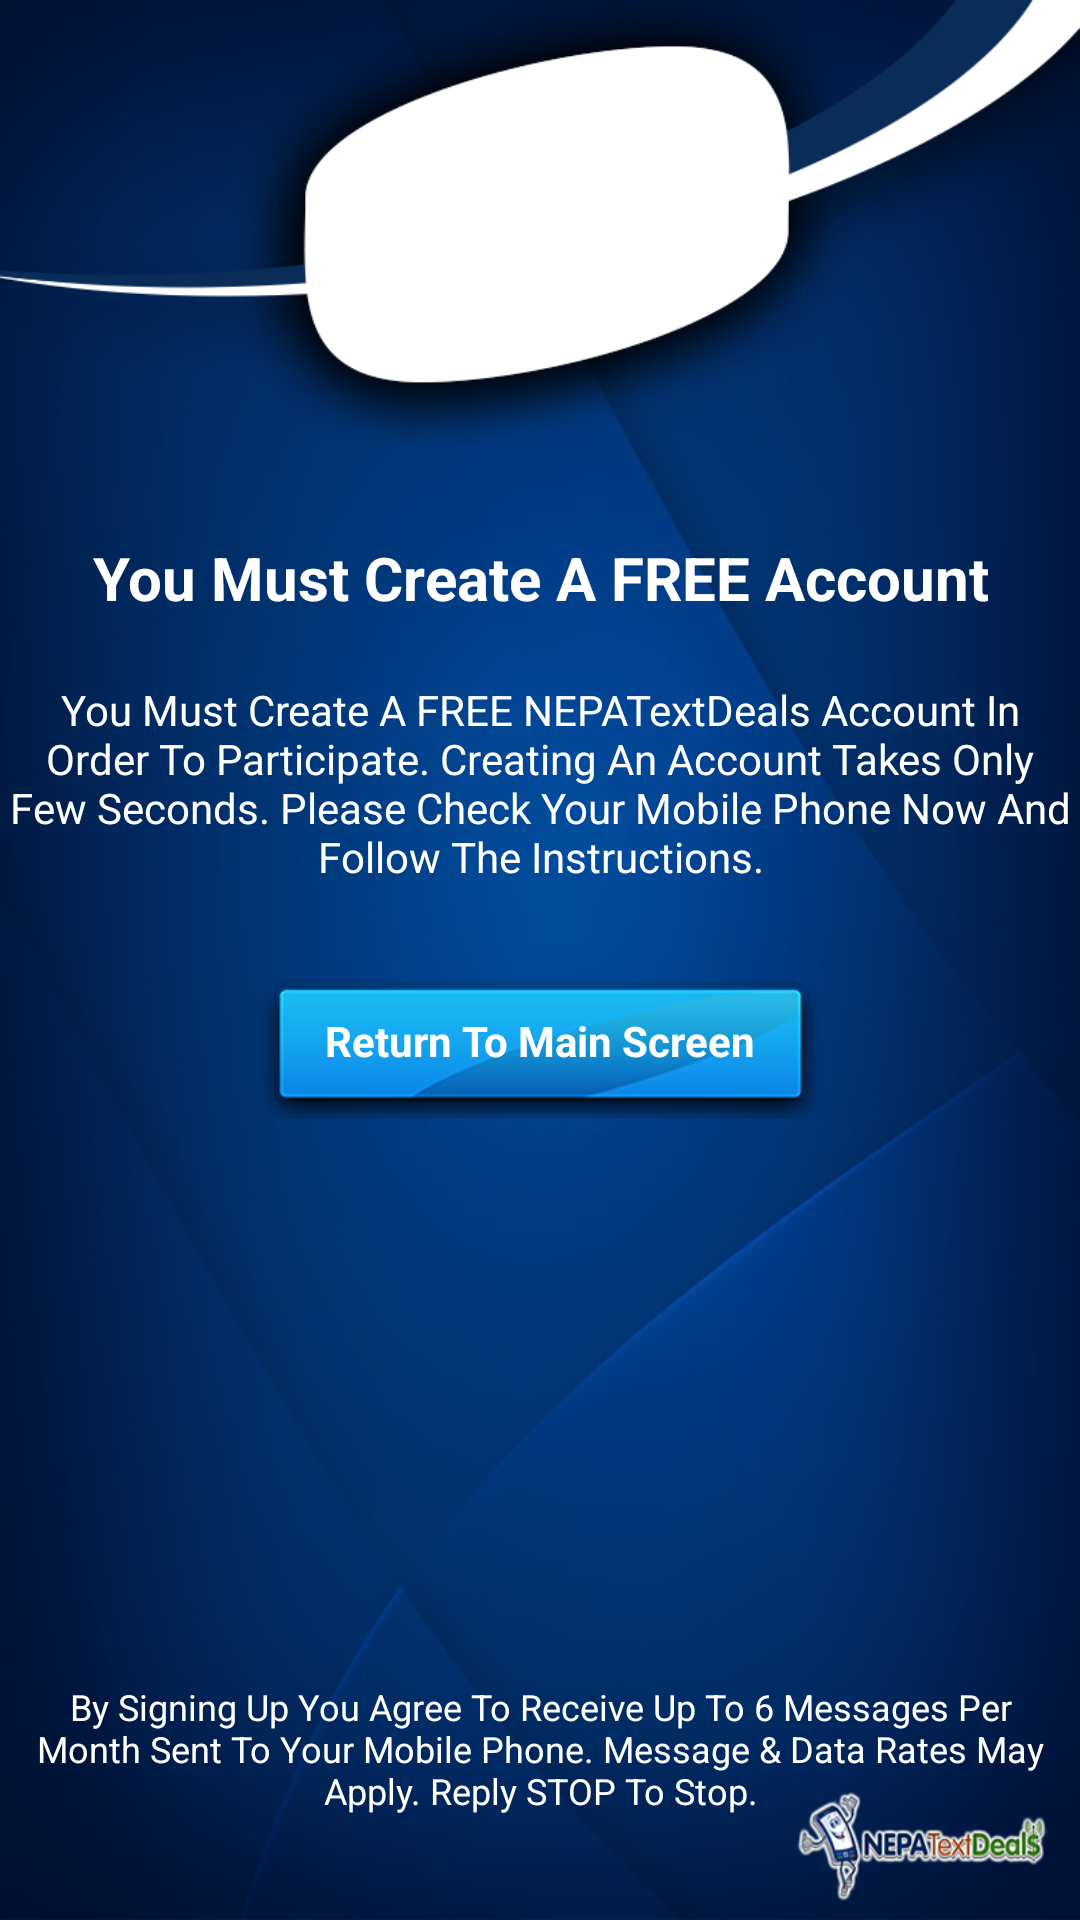

Layout XML and referenced resources for this Android screen:
<!-- AndroidManifest.xml: application theme AppTheme -->
<!-- res/layout/activity_newusercheckin.xml -->
<?xml version="1.0" encoding="utf-8"?>
<RelativeLayout xmlns:android="http://schemas.android.com/apk/res/android"
    xmlns:tools="http://schemas.android.com/tools"
    android:layout_width="match_parent"
    android:layout_height="match_parent"
    android:background="@drawable/backimage"
    android:orientation="vertical" >

    <ImageView
        android:id="@+id/imageView1"
        android:layout_width="fill_parent"
        android:layout_height="wrap_content"
        android:adjustViewBounds="true"
        android:contentDescription="@string/banner_alt"
        android:gravity="top"
        android:src="@drawable/top_base" />

    <TextView
        android:id="@+id/newusercheckin1"
        android:layout_width="wrap_content"
        android:layout_height="wrap_content"
        android:layout_alignParentLeft="true"
        android:layout_below="@+id/newusercheckin"
        android:layout_marginTop="21dp"
        android:gravity="center"
        android:text="@string/newusercheckin1"
        android:textColor="#ffffff"
        android:paddingLeft="3dp"
        android:paddingRight="3dp" />

    <Button
        android:id="@+id/buttonreturn"
        android:layout_width="wrap_content"
        android:layout_height="wrap_content"
        android:layout_below="@+id/newusercheckin1"
        android:layout_centerHorizontal="true"
        android:layout_marginTop="31dp"
        android:background="@drawable/custombutton"
        android:text="@string/button_return"
        android:textColor="#ffffff"
        android:textSize="14sp"
        android:paddingBottom="5dp" />

    <TextView
        android:id="@+id/newusercheckin"
        android:layout_width="wrap_content"
        android:layout_height="wrap_content"
        android:layout_below="@+id/imageView1"
        android:layout_centerHorizontal="true"
        android:layout_marginTop="30dp"
        android:gravity="center"
        android:text="@string/newusercheckin"
        android:textColor="#ffffff"
        android:textSize="20sp" />

    <TextView
        android:id="@+id/footer"
        android:layout_width="wrap_content"
        android:layout_height="wrap_content"
        android:layout_alignParentBottom="true"
        android:layout_centerHorizontal="true"
        android:layout_margin="5dp"
        android:gravity="center"
        android:paddingBottom="30dp"
        android:text="@string/footer"
        android:textColor="#ffffff"
        android:textSize="12sp" />

</RelativeLayout>
<!-- resources referenced by this layout -->
<resources>
  <!-- drawable backimage: png bitmap (drawable, 405679 bytes) -->
  <!-- drawable custombutton (drawable-hdpi) -->
  <?xml version="1.0" encoding="utf-8"?>
  <selector xmlns:android="http://schemas.android.com/apk/res/android" >
      <item 
          android:state_pressed="true" 
          android:drawable="@drawable/button_pressed"/> 
      <item 
          android:state_focused="true" 
          android:drawable="@drawable/button_focused"/> 
      <item 
          android:state_enabled="true"
          android:drawable="@drawable/button_enabled"/> 
          
      
  
  </selector>
  <!-- drawable top_base: png bitmap (drawable-ldpi, 4415 bytes) -->
  <string name="banner_alt">icon</string>
  <string name="button_return"><b>Return To Main Screen</b></string>
  <string name="footer">By Signing Up You Agree To Receive Up To 6 Messages Per Month Sent To Your Mobile Phone. Message &amp; Data Rates May Apply. Reply STOP To Stop.</string>
  <string name="newusercheckin"><b>You Must Create A FREE Account</b></string>
  <string name="newusercheckin1">You Must Create A FREE NEPATextDeals Account In Order To Participate. Creating An Account Takes Only Few Seconds. Please Check Your Mobile Phone Now And Follow The Instructions.</string>
  <style name="AppTheme" parent="AppBaseTheme">
          
      </style>
  <!-- drawable button_pressed: png bitmap (drawable-mdpi, 10214 bytes) -->
  <!-- drawable button_focused: png bitmap (drawable-xhdpi, 11245 bytes) -->
  <!-- drawable button_enabled: png bitmap (drawable-xhdpi, 10192 bytes) -->
  <style name="AppBaseTheme" parent="android:Theme.Light">
          
      </style>
</resources>
